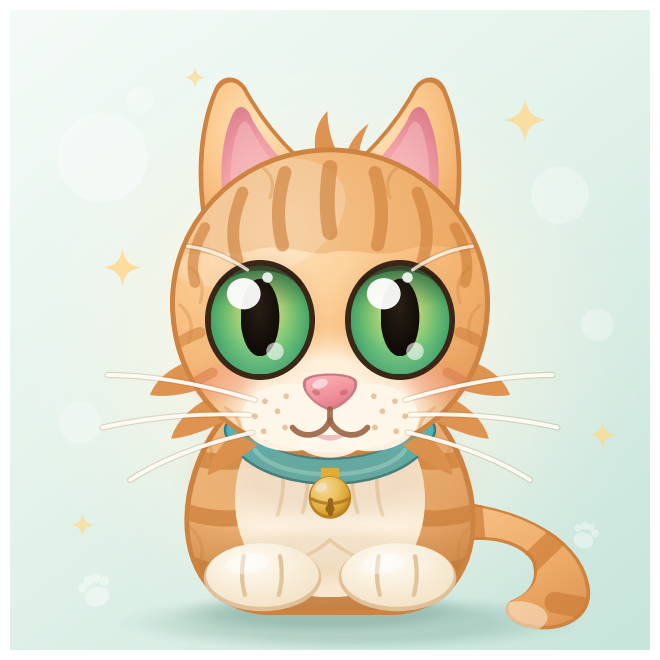

The script that saved this image:
#!/usr/bin/env python3
# -*- coding: utf-8 -*-
"""
A cute kitten, drawn with matplotlib.

Everything is built from Bezier outlines, gradient fills and soft shadows --
no images, no fonts, no data files. Run it and it writes ``kitten.png``.

Design notes
------------
* All geometry is authored on a 512 x 512 "canvas" with y pointing DOWN
  (the way one sketches on paper). ``path`` converts to matplotlib's y-up
  data space while parsing, so the numbers below read like a drawing, and
  ``mirror=True`` reflects a shape about the centre line for symmetry.
* ``grad`` paints a real gradient by rendering a small RGBA ramp with
  ``imshow`` and clipping it to a patch -- matplotlib has no native
  gradient fill, and flat colours make fur look like plastic.
* ``soft_blob`` stands in for a Gaussian blur (drop shadow, blush,
  ambient occlusion) using a smoothstep radial alpha ramp.
"""

import math

import numpy as np
import matplotlib

matplotlib.use("Agg")  # headless rendering

import matplotlib.pyplot as plt
from matplotlib.path import Path
from matplotlib.patches import PathPatch, Ellipse, Circle
from matplotlib.colors import to_rgb

# --------------------------------------------------------------------------
# canvas
# --------------------------------------------------------------------------
SIZE = 512.0          # design units
FIG_IN = 6.4          # figure edge, inches
U = 72.0 * FIG_IN / SIZE      # points per design unit -> 1:1 line widths
K = 0.5523                    # circle-from-Bezier magic number


# --------------------------------------------------------------------------
# a very small SVG-ish path parser (M, L, C, Z -- absolute only)
# --------------------------------------------------------------------------
def _tokens(d):
    """Split a path string into command letters and numbers."""
    out, buf = [], ""
    for ch in d:
        if ch in "MLCZ":
            if buf:
                out.append(buf)
                buf = ""
            out.append(ch)
        elif ch in " ,\t\n":
            if buf:
                out.append(buf)
                buf = ""
        else:
            buf += ch
    if buf:
        out.append(buf)
    return out


def path(d, mirror=False):
    """Build a matplotlib Path from a path string, flipping y (and x)."""
    toks = _tokens(d)
    verts, codes = [], []
    i, cmd = 0, None
    while i < len(toks):
        t = toks[i]
        if t in "MLCZ":
            cmd = t
            i += 1
            if cmd == "Z":
                verts.append((0.0, 0.0))
                codes.append(Path.CLOSEPOLY)
                cmd = None
                continue
        if cmd is None:
            i += 1
            continue
        if cmd in "ML":
            verts.append((float(toks[i]), float(toks[i + 1])))
            codes.append(Path.MOVETO if cmd == "M" else Path.LINETO)
            i += 2
            if cmd == "M":                       # repeats after M are lines
                cmd = "L"
        else:                                    # cubic
            for k in range(3):
                verts.append((float(toks[i + 2 * k]), float(toks[i + 2 * k + 1])))
                codes.append(Path.CURVE4)
            i += 6
    pts = np.asarray(verts, dtype=float)
    if mirror:
        pts[:, 0] = SIZE - pts[:, 0]
    pts[:, 1] = SIZE - pts[:, 1]                 # y down -> y up
    return Path(pts, codes)


def epath(cx, cy, rx, ry):
    """An ellipse as a four-cubic path string, in design space."""
    return ("M {} {} C {} {} {} {} {} {} C {} {} {} {} {} {} "
            "C {} {} {} {} {} {} C {} {} {} {} {} {} Z").format(
        cx, cy - ry,
        cx + rx * K, cy - ry, cx + rx, cy - ry * K, cx + rx, cy,
        cx + rx, cy + ry * K, cx + rx * K, cy + ry, cx, cy + ry,
        cx - rx * K, cy + ry, cx - rx, cy + ry * K, cx - rx, cy,
        cx - rx, cy - ry * K, cx - rx * K, cy - ry, cx, cy - ry)


def P(x, y):
    """A single design-space point in matplotlib data space."""
    return (x, SIZE - y)


# --------------------------------------------------------------------------
# figure
# --------------------------------------------------------------------------
fig = plt.figure(figsize=(FIG_IN, FIG_IN), dpi=150)
ax = fig.add_axes([0, 0, 1, 1])
ax.set_xlim(0, SIZE)
ax.set_ylim(0, SIZE)
ax.set_aspect("equal")
ax.axis("off")


# --------------------------------------------------------------------------
# painting helpers
# --------------------------------------------------------------------------
def ramp(stops, t):
    """Interpolate (position, '#rrggbb', alpha) stops over t -> RGBA array."""
    pos = np.array([s[0] for s in stops], dtype=float)
    cols = np.array([to_rgb(s[1]) for s in stops], dtype=float)
    alp = np.array([s[2] for s in stops], dtype=float)
    out = np.empty(t.shape + (4,), dtype=float)
    for c in range(3):
        out[..., c] = np.interp(t, pos, cols[:, c])
    out[..., 3] = np.interp(t, pos, alp)
    return out


def shape(p, color, z, alpha=1.0, clip=None):
    """Flat-filled patch."""
    pt = PathPatch(p, facecolor=color, edgecolor="none", alpha=alpha,
                   zorder=z, antialiased=True)
    ax.add_patch(pt)
    if clip is not None:
        pt.set_clip_path(clip)
    return pt


def outline(p, color, w, z, alpha=1.0, clip=None):
    """Stroked (unfilled) patch, round caps and joins."""
    pt = PathPatch(p, facecolor="none", edgecolor=color, lw=w * U,
                   capstyle="round", joinstyle="round", alpha=alpha, zorder=z)
    ax.add_patch(pt)
    if clip is not None:
        pt.set_clip_path(clip)
    return pt


def grad(p, stops, z, kind="radial", cx=0.5, cy=0.5, r=0.75,
         ang=90.0, clip=None, res=300):
    """
    Fill a path with a gradient.

    Coordinates follow the drawing: fractions of the shape's bounding box
    with (0, 0) at its TOP-left.  kind='radial' spreads the stops from
    (cx, cy) out to radius r; kind='linear' runs along ang degrees, where
    90 means top -> bottom.
    """
    holder = PathPatch(p, facecolor="none", edgecolor="none", zorder=z)
    ax.add_patch(holder)
    bb = p.get_extents()
    X, Y = np.meshgrid(np.linspace(0.0, 1.0, res), np.linspace(0.0, 1.0, res))
    if kind == "radial":
        t = np.sqrt(((X - cx) / r) ** 2 + ((Y - cy) / r) ** 2)
    else:
        a = math.radians(ang)
        t = X * math.cos(a) + Y * math.sin(a)
        t = (t - t.min()) / max(t.max() - t.min(), 1e-9)
    im = ax.imshow(ramp(stops, np.clip(t, 0.0, 1.0)),
                   extent=(bb.x0, bb.x1, bb.y0, bb.y1), origin="upper",
                   zorder=z, aspect="auto", interpolation="bilinear")
    im.set_clip_path(clip if clip is not None else holder)
    return holder


def soft_blob(cx, cy, rx, ry, color, alpha, z, hardness=0.62, res=170):
    """A blurred ellipse -- shadows, blush, ambient occlusion."""
    ext = 1.5
    g = np.linspace(-ext, ext, res)
    X, Y = np.meshgrid(g, g)
    d = np.sqrt(X ** 2 + Y ** 2)
    t = np.clip((1.15 - d) / (1.15 - hardness), 0.0, 1.0)
    rgba = np.zeros(X.shape + (4,))
    rgba[..., :3] = to_rgb(color)
    rgba[..., 3] = alpha * t * t * (3.0 - 2.0 * t)      # smoothstep falloff
    x, y = P(cx, cy)
    ax.imshow(rgba, extent=(x - rx * ext, x + rx * ext,
                            y - ry * ext, y + ry * ext),
              origin="lower", zorder=z, aspect="auto",
              interpolation="bilinear")


def ell(cx, cy, rx, ry, color, z, alpha=1.0, rot=0.0, clip=None):
    """Ellipse in design space (rot in degrees, positive = clockwise)."""
    e = Ellipse(P(cx, cy), 2 * rx, 2 * ry, angle=-rot, facecolor=color,
                edgecolor="none", alpha=alpha, zorder=z)
    ax.add_patch(e)
    if clip is not None:
        e.set_clip_path(clip)
    return e


def dot(cx, cy, r, color, z, alpha=1.0, clip=None):
    c = Circle(P(cx, cy), r, facecolor=color, edgecolor="none",
               alpha=alpha, zorder=z)
    ax.add_patch(c)
    if clip is not None:
        c.set_clip_path(clip)
    return c


def strokes(dlist, color, w, z, alpha=1.0, clip=None, mirror_too=False):
    for d in dlist:
        outline(path(d), color, w, z, alpha, clip)
        if mirror_too:
            outline(path(d, mirror=True), color, w, z, alpha, clip)


# --------------------------------------------------------------------------
# geometry
# --------------------------------------------------------------------------
HEAD = ("M 256 114 C 325 114 380 168 380 234 C 380 292 344 336 296 348 "
        "C 283 352 270 354 256 354 C 242 354 229 352 216 348 "
        "C 168 336 132 292 132 234 C 132 168 187 114 256 114 Z")
HEAD_RIM = ("M 256 110 C 327 110 384 166 384 234 C 384 294 347 339 297 352 "
            "C 284 356 270 358 256 358 C 242 358 228 356 215 352 "
            "C 165 339 128 294 128 234 C 128 166 185 110 256 110 Z")
BODY = ("M 256 288 C 196 290 158 330 146 386 C 136 434 156 476 204 480 "
        "L 308 480 C 356 476 376 434 366 386 C 354 330 316 288 256 288 Z")
BODY_RIM = ("M 256 284 C 194 286 154 328 142 384 C 132 434 152 480 204 484 "
            "L 308 484 C 360 480 380 434 370 384 C 358 328 318 284 256 284 Z")
TAIL = ("M 330 392 C 408 392 460 424 464 464 C 466 488 440 500 414 494 "
        "C 396 490 392 476 402 472 C 416 466 422 456 418 442 "
        "C 408 424 370 416 330 434 Z")
TAIL_IN = ("M 332 394 C 407 394 457 425 461 464 C 463 486 439 497 414 491 "
           "C 398 488 395 476 403 472 C 418 465 425 455 420 440 "
           "C 409 421 370 414 332 432 Z")
CHEST = ("M 258 316 C 240 314 230 324 214 330 C 192 338 180 362 180 392 "
         "C 180 438 212 470 256 470 C 300 470 332 438 332 392 "
         "C 332 362 320 338 298 330 C 282 324 274 314 258 316 Z")
EAR_RIM = ("M 158 188 C 146 138 150 92 164 62 C 170 50 184 52 190 64 "
           "C 210 100 238 126 264 142 C 232 166 194 182 158 188 Z")
EAR = ("M 161 186 C 150 138 154 94 166 66 C 172 54 183 56 188 67 "
       "C 208 102 235 127 259 142 C 230 164 194 179 161 186 Z")
EAR_PINK = ("M 174 176 C 166 138 168 106 178 84 C 182 74 190 76 194 88 "
            "C 210 116 230 134 248 144 C 224 160 198 170 174 176 Z")
EAR_PINK2 = ("M 180 168 C 174 138 176 112 183 94 C 186 87 191 88 194 97 "
             "C 206 120 222 135 236 144 C 216 156 198 164 180 168 Z")
EAR_TUFTS = [
    "M 186 168 C 194 160 202 152 208 142 C 210 152 204 164 194 172 Z",
    "M 200 160 C 208 152 216 145 222 138 C 224 147 217 157 208 164 Z",
    "M 214 152 C 222 146 229 140 234 134 C 236 142 229 151 221 157 Z",
]
NOSE_RIM = ("M 235 296 C 239 289 273 289 277 296 C 281 304 269 316 258 320 "
            "C 257 321 255 321 254 320 C 243 316 231 304 235 296 Z")
NOSE = ("M 237 297 C 241 291 271 291 275 297 C 278 304 268 314 257 318 "
        "C 256 319 255 319 254 318 C 243 314 234 304 237 297 Z")
COLLAR = "M 182 336 C 202 380 310 380 330 336"
SPARK = ("M 0 -15 C 2 -5 5 -2 15 0 C 5 2 2 5 0 15 "
         "C -2 5 -5 2 -15 0 C -5 -2 -2 -5 0 -15 Z")

# fur clumps that peek out from behind the head
CHEEK_FLUFF = [
    "M 140 282 C 126 288 116 297 112 308 C 124 310 140 308 156 302 Z",
    "M 156 312 C 142 320 132 331 129 343 C 142 342 158 336 174 328 Z",
    "M 180 338 C 168 348 160 360 158 372 C 170 368 184 359 198 348 Z",
]
CROWN_FLUFF = [
    "M 246 120 C 241 105 245 89 254 81 C 254 95 258 108 264 118 Z",
    "M 268 118 C 271 107 278 97 287 91 C 282 101 279 110 279 119 Z",
]

# palette
FUR_RIM = "#CF8340"
FUR_LIGHT = [(0.00, "#FFE3BA", 1.0), (0.40, "#FBC98E", 1.0),
             (0.76, "#F0AC68", 1.0), (1.00, "#DC9250", 1.0)]
STRIPE = "#CE7F39"
CREAM = "#FFF8EA"


# --------------------------------------------------------------------------
# 1. background
# --------------------------------------------------------------------------
_res = 420
_X, _Y = np.meshgrid(np.linspace(0.0, 1.0, _res), np.linspace(0.0, 1.0, _res))
_t = 0.44 * _X + 0.56 * _Y
ax.imshow(ramp([(0.00, "#F5FBF8", 1.0),
                (0.45, "#E4F3EC", 1.0),
                (1.00, "#C7E5DB", 1.0)], _t),
          extent=(0, SIZE, 0, SIZE), origin="upper", zorder=0,
          aspect="auto", interpolation="bilinear")

soft_blob(256, 268, 240, 240, "#FFF7E4", 0.85, z=0.5, hardness=0.05)

for _cx, _cy, _r, _a in [(74, 118, 36, .34), (440, 148, 23, .30),
                         (56, 330, 17, .26), (470, 252, 13, .30),
                         (104, 72, 11, .28)]:
    dot(_cx, _cy, _r, "#FFFFFF", z=0.7, alpha=_a)

for _cx, _cy, _s, _a in [(90, 206, 1.00, .85), (412, 88, 1.15, .80),
                         (474, 340, 0.70, .75), (58, 412, 0.62, .70),
                         (148, 54, 0.55, .70)]:
    _p = path(SPARK)
    _v = _p.vertices.copy()
    _v[:, 0] = _v[:, 0] * _s + _cx
    _v[:, 1] = (_v[:, 1] - SIZE) * _s + (SIZE - _cy)
    shape(Path(_v, _p.codes), "#FFD98F", z=0.8, alpha=_a)


def paw_print(cx, cy, s, rot, alpha):
    """A small decorative paw print."""
    a = math.radians(rot)
    ca, sa = math.cos(a), math.sin(a)

    def put(dx, dy, rx, ry):
        x, y = P(cx + s * (dx * ca - dy * sa), cy + s * (dx * sa + dy * ca))
        ax.add_patch(Ellipse((x, y), 2 * rx * s, 2 * ry * s, angle=-rot,
                             facecolor="#FFFFFF", edgecolor="none",
                             alpha=alpha, zorder=0.8))

    put(0, 9, 16, 12.5)
    for tx, ty in [(-14, -8), (-4.6, -14.5), (5.8, -14.5), (15, -7)]:
        put(tx, ty, 6, 6)


paw_print(68, 464, 0.62, -18, 0.42)
paw_print(460, 420, 0.50, 16, 0.42)

# --------------------------------------------------------------------------
# 2. ground shadow
# --------------------------------------------------------------------------
soft_blob(272, 490, 172, 22, "#2E6B58", 0.20, z=1.0, hardness=0.55)
soft_blob(252, 482, 112, 16, "#2E6B58", 0.18, z=1.0, hardness=0.55)

# --------------------------------------------------------------------------
# 3. tail (behind the body)
# --------------------------------------------------------------------------
tail_clip = shape(path(TAIL), FUR_RIM, z=2.0)
grad(path(TAIL_IN), [(0.00, "#F9C78D", 1.0),
                     (0.60, "#EFAC69", 1.0),
                     (1.00, "#DC9250", 1.0)],
     z=2.1, kind="linear", ang=51.0)
strokes(["M 368 380 L 374 448", "M 406 452 L 456 404", "M 436 474 L 490 484"],
        STRIPE, 17, z=2.2, alpha=0.72, clip=tail_clip)
ell(406, 486, 24, 13, "#FFF4E2", z=2.3, alpha=0.5, clip=tail_clip)

# --------------------------------------------------------------------------
# 4. body
# --------------------------------------------------------------------------
shape(path(BODY_RIM), FUR_RIM, z=3.0)
body_clip = grad(path(BODY), [(0.00, "#FCD29F", 1.0),
                              (0.52, "#F3B87A", 1.0),
                              (1.00, "#D68C4B", 1.0)],
                 z=3.1, kind="radial", cx=0.40, cy=0.20, r=0.92)

strokes(["M 124 352 C 152 362 178 364 198 358",
         "M 126 396 C 154 408 180 410 200 402",
         "M 136 440 C 162 452 186 454 204 448"],
        STRIPE, 13, z=3.2, alpha=0.68, clip=body_clip, mirror_too=True)

grad(path(BODY), [(0.00, "#A96A2C", 0.00),
                  (0.62, "#A96A2C", 0.06),
                  (1.00, "#8E5320", 0.32)],
     z=3.3, kind="linear", ang=90.0, clip=body_clip)

strokes(["M 150 336 C 160 344 164 354 160 366",
         "M 142 412 C 152 420 156 430 152 442"],
        "#C8813C", 2.6, z=3.35, alpha=0.28, clip=body_clip, mirror_too=True)

# --------------------------------------------------------------------------
# 5. chest fluff
# --------------------------------------------------------------------------
chest_clip = grad(path(CHEST), [(0.00, "#FFFDF8", 1.0),
                                (0.60, "#FDF2DF", 1.0),
                                (1.00, "#F5E1C2", 1.0)],
                  z=4.0, kind="radial", cx=0.50, cy=0.26, r=0.85)
strokes(["M 214 348 C 220 366 220 386 214 404",
         "M 234 340 C 240 360 240 382 234 402",
         "M 256 424 C 244 434 232 440 220 442"],
        "#EBD3AC", 3.0, z=4.1, alpha=0.75, clip=chest_clip, mirror_too=True)
soft_blob(256, 338, 104, 34, "#9A6428", 0.17, z=4.2, hardness=0.5)

# --------------------------------------------------------------------------
# 6. collar and bell (tucked behind the chin)
# --------------------------------------------------------------------------
outline(path(COLLAR), "#2C7E8C", 22, z=5.0)
outline(path(COLLAR), "#4FB4BB", 18, z=5.1)
outline(path("M 196 352 C 214 378 298 378 316 352"), "#9BE3DE", 3.5,
        z=5.2, alpha=0.55)
shape(path("M 249 366 L 263 366 L 263 378 L 249 378 Z"), "#E8B93C", z=5.2)
dot(256, 390, 17, "#B98322", z=5.3)
grad(path(epath(256, 389, 15.5, 15.5)),
     [(0.00, "#FFF3B8", 1.0), (0.45, "#F8D46A", 1.0),
      (0.82, "#E0A82F", 1.0), (1.00, "#B57F1B", 1.0)],
     z=5.4, kind="radial", cx=0.34, cy=0.28, r=0.80)
outline(path("M 241 391 C 250 396 262 396 271 391"), "#B07C1C", 2.6,
        z=5.5, alpha=0.9)
outline(path("M 256 392 L 256 402"), "#8E6114", 4, z=5.5)
dot(256, 399, 3.6, "#8E6114", z=5.5)
ell(249, 382, 5, 3.4, "#FFFBE4", z=5.6, alpha=0.85, rot=-28)

# --------------------------------------------------------------------------
# 7. front paws
# --------------------------------------------------------------------------
soft_blob(256, 436, 96, 24, "#C08A4A", 0.16, z=6.0, hardness=0.5)
for _px in (202, 310):
    ell(_px, 454, 47, 27, "#DFC098", z=6.1)
    grad(path(epath(_px, 452, 45, 25.5)),
         [(0.0, "#FFFCF4", 1.0), (1.0, "#F2DFBF", 1.0)],
         z=6.2, kind="radial", cx=0.40, cy=0.30, r=0.85)
strokes(["M 187 437 C 185 447 185 458 188 468",
         "M 216 437 C 218 447 218 458 215 468",
         "M 295 437 C 293 447 293 458 296 468",
         "M 324 437 C 326 447 326 458 323 468"],
        "#E0C297", 3.4, z=6.3, alpha=0.95)
ell(190, 443, 18, 8, "#FFFFFF", z=6.4, alpha=0.45, rot=-8)
ell(298, 443, 18, 8, "#FFFFFF", z=6.4, alpha=0.45, rot=-8)

# --------------------------------------------------------------------------
# 8. ears (drawn before the head, so their bases stay hidden)
# --------------------------------------------------------------------------
for _mir in (False, True):
    shape(path(EAR_RIM, mirror=_mir), FUR_RIM, z=7.0)
    grad(path(EAR, mirror=_mir), FUR_LIGHT,
         z=7.1, kind="radial", cx=0.40, cy=0.30, r=0.95)
    grad(path(EAR_PINK, mirror=_mir), [(0.00, "#FBBEC0", 1.0),
                                       (0.55, "#F19DA6", 1.0),
                                       (1.00, "#DC7C8C", 1.0)],
         z=7.2, kind="radial", cx=0.45, cy=0.72, r=0.80)
    shape(path(EAR_PINK2, mirror=_mir), "#F7C7C6", z=7.3, alpha=0.45)
    for _d in EAR_TUFTS:
        shape(path(_d, mirror=_mir), "#FFF3E2", z=7.4, alpha=0.85)

# --------------------------------------------------------------------------
# 9. head
# --------------------------------------------------------------------------
for _d in CHEEK_FLUFF:
    shape(path(_d), "#DE9450", z=8.0)
    shape(path(_d, mirror=True), "#DE9450", z=8.0)
for _d in CROWN_FLUFF:
    shape(path(_d), "#DE9450", z=8.0)

shape(path(HEAD_RIM), FUR_RIM, z=8.1)
head_clip = grad(path(HEAD), FUR_LIGHT,
                 z=8.2, kind="radial", cx=0.35, cy=0.26, r=0.88)

# a slightly deeper tone across the crown
shape(path("M 108 204 C 142 188 168 200 196 192 C 220 185 238 198 256 194 "
           "C 276 189 294 200 316 192 C 342 183 372 194 404 206 "
           "L 404 92 L 108 92 Z"), "#E39A52", z=8.3, alpha=0.40,
      clip=head_clip)
ell(194, 170, 78, 46, "#FFFFFF", z=8.35, alpha=0.20, rot=-22, clip=head_clip)

# pale muzzle field, fading out into the fur
grad(path(epath(256, 322, 106, 68)),
     [(0.00, "#FFF9EC", 1.00), (0.62, "#FFF5E2", 0.92),
      (1.00, "#FFF2DA", 0.00)],
     z=8.4, kind="radial", cx=0.5, cy=0.5, r=0.5, clip=head_clip)
soft_blob(256, 372, 118, 42, "#C07C36", 0.20, z=8.45, hardness=0.45)

# tabby markings: the classic forehead "M", then cheek bars
for _d, _w in [("M 256 126 C 253 144 253 162 256 178", 12),
               ("M 220 130 C 214 150 213 168 218 188", 10.5),
               ("M 292 130 C 298 150 299 168 294 188", 10.5),
               ("M 186 146 C 178 166 176 182 182 200", 9.5),
               ("M 326 146 C 334 166 336 182 330 200", 9.5),
               ("M 156 174 C 147 190 144 204 148 218", 8.5),
               ("M 356 174 C 365 190 368 204 364 218", 8.5)]:
    outline(path(_d), STRIPE, _w, z=8.5, alpha=0.62, clip=head_clip)
for _d, _w in [("M 152 258 C 136 264 122 273 112 286", 9),
               ("M 162 290 C 145 298 132 309 126 322", 8)]:
    outline(path(_d), STRIPE, _w, z=8.5, alpha=0.55, clip=head_clip)
    outline(path(_d, mirror=True), STRIPE, _w, z=8.5, alpha=0.55,
            clip=head_clip)

soft_blob(170, 298, 30, 18, "#F2887F", 0.30, z=8.6, hardness=0.40)
soft_blob(342, 298, 30, 18, "#F2887F", 0.30, z=8.6, hardness=0.40)

strokes(["M 136 236 C 145 244 147 254 143 266",
         "M 144 206 C 153 212 156 222 152 234",
         "M 202 126 C 210 132 212 140 208 150",
         "M 172 318 C 182 324 186 332 184 342"],
        "#C8813C", 2.6, z=8.7, alpha=0.30, clip=head_clip, mirror_too=True)

# --------------------------------------------------------------------------
# 10. face
# --------------------------------------------------------------------------
IRIS = [(0.00, "#F6E39A", 1.0), (0.24, "#C3DE7C", 1.0), (0.52, "#6FC272", 1.0),
        (0.80, "#2F9A62", 1.0), (1.00, "#166046", 1.0)]
LID_SHADE = [(0.00, "#10251B", 0.50), (0.38, "#10251B", 0.06),
             (0.72, "#FFFFFF", 0.05), (1.00, "#EAFFC9", 0.22)]


def eye(cx, cy):
    """One big kitten eye: rim, iris, slit pupil and three highlights."""
    soft_blob(cx, cy, 50, 54, "#D89252", 0.28, z=9.0, hardness=0.45)
    ell(cx, cy, 44, 48, "#3B2718", z=9.1)                      # dark rim
    iris = path(epath(cx, cy, 39.5, 43.5))
    holder = grad(iris, IRIS, z=9.2, kind="radial", cx=0.5, cy=0.42, r=0.72)
    grad(iris, LID_SHADE, z=9.3, kind="linear", ang=90.0, clip=holder)
    grad(path(epath(cx, cy - 2, 15.5, 31)),                    # pupil
         [(0.0, "#2A2016", 1.0), (0.6, "#140F0A", 1.0), (1.0, "#0A0705", 1.0)],
         z=9.4, kind="radial", cx=0.45, cy=0.35, r=0.80)
    ell(cx - 13, cy - 21, 13.5, 12.5, "#FFFFFF", z=9.5, alpha=0.95)
    dot(cx + 12, cy + 25, 7, "#FFFFFF", z=9.5, alpha=0.60)
    dot(cx + 6, cy - 34, 4.2, "#FFFFFF", z=9.5, alpha=0.85)
    lid = "M {} {} C {} {} {} {} {} {}".format(
        cx - 32, cy - 29, cx - 20, cy - 46, cx + 20, cy - 46, cx + 32, cy - 29)
    outline(path(lid), "#2E1D11", 4.5, z=9.6, alpha=0.5)


eye(200, 248)
eye(312, 248)

# whisker pads and chin
ell(224, 326, 39, 27, CREAM, z=9.7, alpha=0.95)
ell(288, 326, 39, 27, CREAM, z=9.7, alpha=0.95)
ell(256, 344, 26, 14, "#FFF9EE", z=9.7, alpha=0.90)

# nose
shape(path(NOSE_RIM), "#C97A85", z=9.8)
grad(path(NOSE), [(0.00, "#FBB5B8", 1.0), (0.55, "#F2939C", 1.0),
                  (1.00, "#DC717F", 1.0)],
     z=9.85, kind="linear", ang=63.0)
ell(248, 299, 6.5, 3.6, "#FFFFFF", z=9.9, alpha=0.55, rot=-18)
ell(245, 306, 3.4, 2.2, "#B85F6C", z=9.9, alpha=0.55, rot=20)
ell(267, 306, 3.4, 2.2, "#B85F6C", z=9.9, alpha=0.55, rot=-20)

# mouth
shape(path("M 244 340 C 250 346 262 346 268 340 Z"), "#E48896", z=9.9,
      alpha=0.5)
strokes(["M 256 319 L 256 328",
         "M 256 328 C 251 341 234 344 226 334",
         "M 256 328 C 261 341 278 344 286 334"],
        "#9A6544", 4.6, z=9.95, alpha=0.9)

# whisker roots
for _x, _y in [(204, 313), (196, 325), (203, 337),
               (221, 309), (214, 321), (220, 334)]:
    dot(_x, _y, 2.3, "#CE9257", z=9.96, alpha=0.5)
    dot(SIZE - _x, _y, 2.3, "#CE9257", z=9.96, alpha=0.5)

# --------------------------------------------------------------------------
# 11. whiskers -- a soft dark under-stroke keeps them readable on the fur
# --------------------------------------------------------------------------
WHISKERS = ["M 196 312 C 156 300 116 292 78 292",
            "M 192 324 C 150 322 110 326 74 334",
            "M 194 338 C 158 346 124 358 96 376"]
BROWS = ["M 190 208 C 174 197 158 191 142 189"]
for _d in WHISKERS:
    for _mir in (False, True):
        outline(path(_d, mirror=_mir), "#8A6236", 5.0, z=10.0, alpha=0.20)
        outline(path(_d, mirror=_mir), "#FFFDF6", 3.1, z=10.1, alpha=0.95)
for _d in BROWS:
    for _mir in (False, True):
        outline(path(_d, mirror=_mir), "#8A6236", 5.0, z=10.0, alpha=0.20)
        outline(path(_d, mirror=_mir), "#FFFDF6", 2.6, z=10.1, alpha=0.78)

# --------------------------------------------------------------------------
# save
# --------------------------------------------------------------------------
ax.set_xlim(0, SIZE)
ax.set_ylim(0, SIZE)
ax.set_aspect("equal")
fig.savefig("kitten.png", dpi=150, facecolor="#F5FBF8")
print("saved kitten.png")
